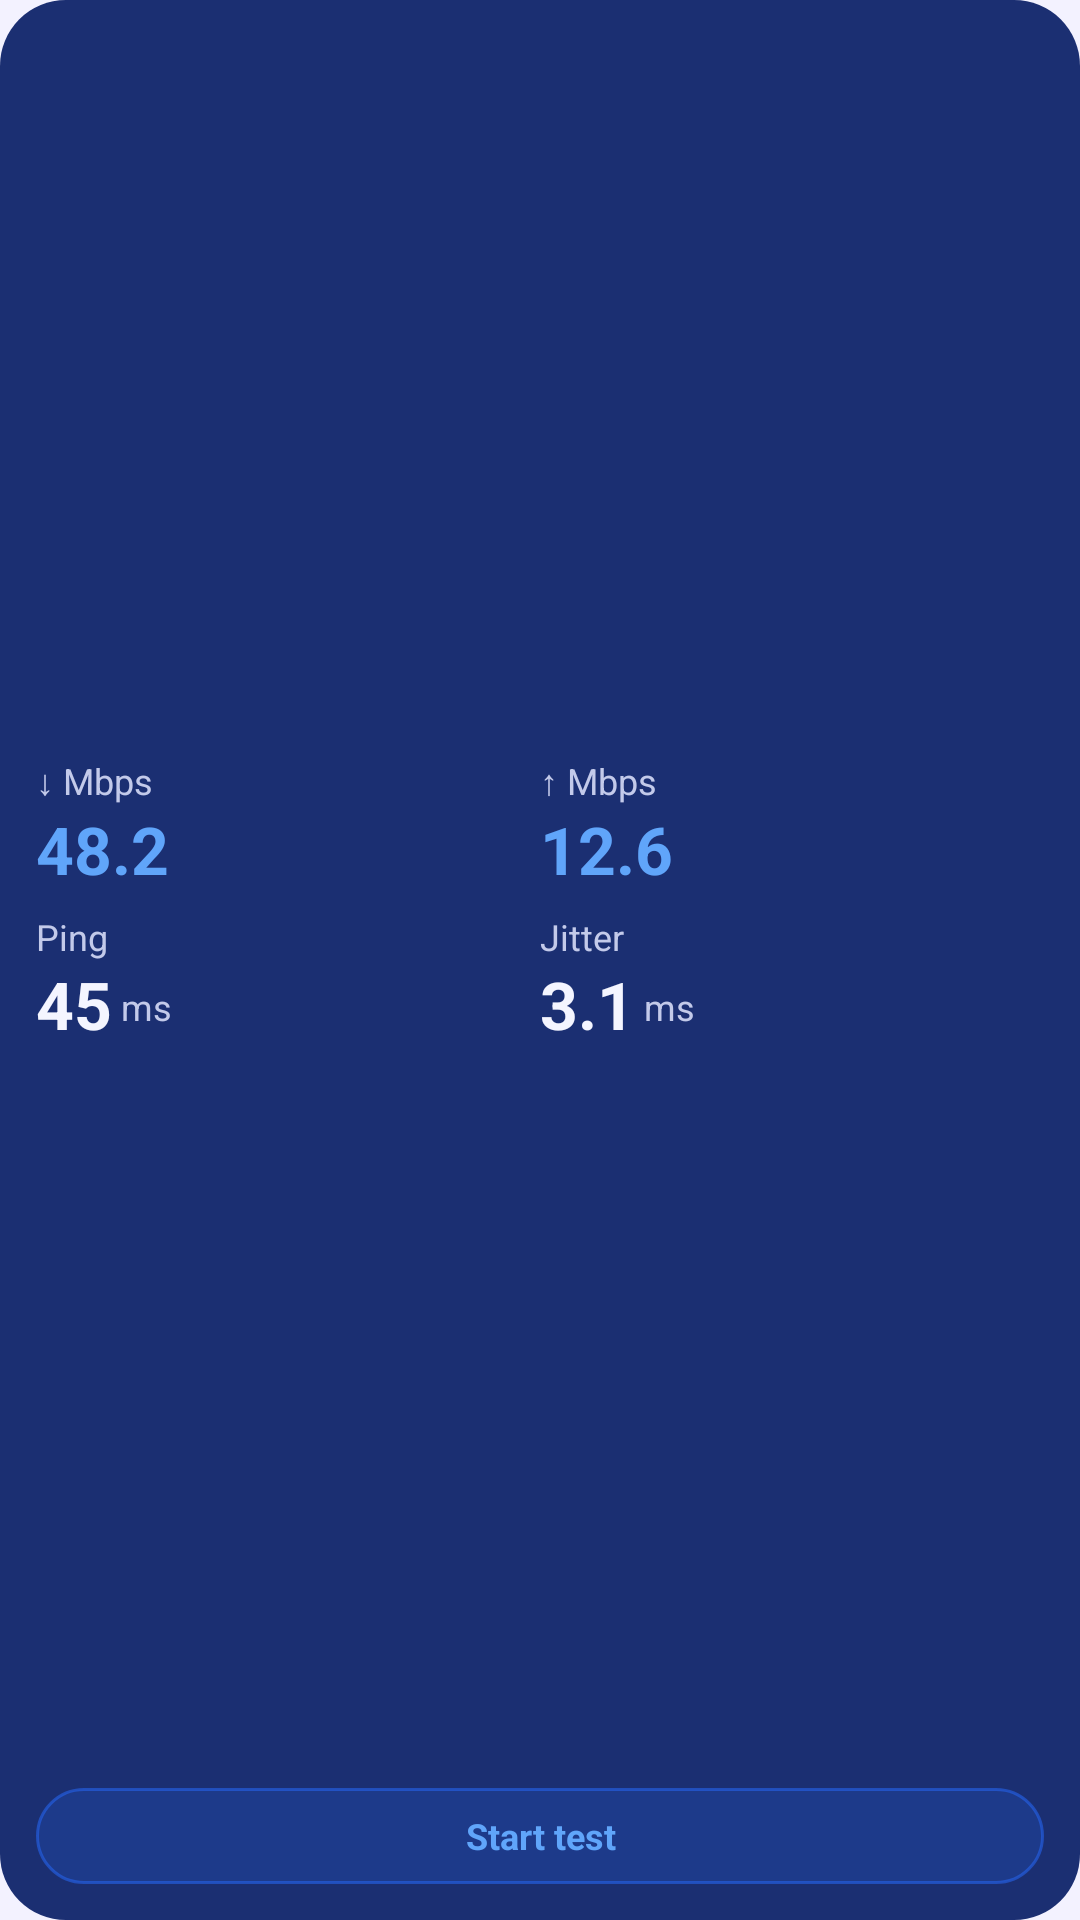

Layout XML and referenced resources for this Android screen:
<!-- AndroidManifest.xml: application theme Theme.Mahirex -->
<!-- res/layout/widget_test_preview.xml -->
<?xml version="1.0" encoding="utf-8"?>
<FrameLayout xmlns:android="http://schemas.android.com/apk/res/android"
    android:layout_width="match_parent"
    android:layout_height="match_parent"
    android:background="@drawable/widget_bg_dark">
    <LinearLayout android:layout_width="match_parent" android:layout_height="match_parent" android:gravity="center_vertical" android:orientation="vertical" android:padding="12dp">
        <LinearLayout android:layout_width="match_parent" android:layout_height="0dp" android:layout_weight="1" android:gravity="center_vertical" android:orientation="vertical">
            <LinearLayout android:layout_width="match_parent" android:layout_height="wrap_content" android:orientation="horizontal">
            <LinearLayout android:layout_width="0dp" android:layout_height="wrap_content" android:layout_weight="1" android:orientation="vertical">
                <TextView android:layout_width="wrap_content" android:layout_height="wrap_content" android:text="↓ Mbps" android:textColor="@color/wd_prev_muted" android:textSize="12sp" android:maxLines="1" />
                <LinearLayout android:layout_width="wrap_content" android:layout_height="wrap_content" android:gravity="bottom" android:orientation="horizontal">
                    <TextView android:layout_width="wrap_content" android:layout_height="wrap_content" android:text="48.2" android:textColor="@color/wd_prev_accent" android:textSize="22sp" android:textStyle="bold" android:maxLines="1" android:textDirection="ltr" />
                    <TextView android:layout_width="wrap_content" android:layout_height="wrap_content" android:layout_marginStart="3dp" android:layout_marginBottom="3dp" android:text="" android:textColor="@color/wd_prev_muted" android:textSize="12sp" android:textDirection="ltr" />
                </LinearLayout>
            </LinearLayout>
            <LinearLayout android:layout_width="0dp" android:layout_height="wrap_content" android:layout_weight="1" android:orientation="vertical">
                <TextView android:layout_width="wrap_content" android:layout_height="wrap_content" android:text="↑ Mbps" android:textColor="@color/wd_prev_muted" android:textSize="12sp" android:maxLines="1" />
                <LinearLayout android:layout_width="wrap_content" android:layout_height="wrap_content" android:gravity="bottom" android:orientation="horizontal">
                    <TextView android:layout_width="wrap_content" android:layout_height="wrap_content" android:text="12.6" android:textColor="@color/wd_prev_accent" android:textSize="22sp" android:textStyle="bold" android:maxLines="1" android:textDirection="ltr" />
                    <TextView android:layout_width="wrap_content" android:layout_height="wrap_content" android:layout_marginStart="3dp" android:layout_marginBottom="3dp" android:text="" android:textColor="@color/wd_prev_muted" android:textSize="12sp" android:textDirection="ltr" />
                </LinearLayout>
            </LinearLayout>
            </LinearLayout>
            <LinearLayout android:layout_width="match_parent" android:layout_height="wrap_content" android:layout_marginTop="6dp" android:orientation="horizontal">
            <LinearLayout android:layout_width="0dp" android:layout_height="wrap_content" android:layout_weight="1" android:orientation="vertical">
                <TextView android:layout_width="wrap_content" android:layout_height="wrap_content" android:text="@string/sp_ping" android:textColor="@color/wd_prev_muted" android:textSize="12sp" android:maxLines="1" />
                <LinearLayout android:layout_width="wrap_content" android:layout_height="wrap_content" android:gravity="bottom" android:orientation="horizontal">
                    <TextView android:layout_width="wrap_content" android:layout_height="wrap_content" android:text="45" android:textColor="@color/wd_prev_text" android:textSize="22sp" android:textStyle="bold" android:maxLines="1" android:textDirection="ltr" />
                    <TextView android:layout_width="wrap_content" android:layout_height="wrap_content" android:layout_marginStart="3dp" android:layout_marginBottom="3dp" android:text="ms" android:textColor="@color/wd_prev_muted" android:textSize="12sp" android:textDirection="ltr" />
                </LinearLayout>
            </LinearLayout>
            <LinearLayout android:layout_width="0dp" android:layout_height="wrap_content" android:layout_weight="1" android:orientation="vertical">
                <TextView android:layout_width="wrap_content" android:layout_height="wrap_content" android:text="@string/sp_jitter" android:textColor="@color/wd_prev_muted" android:textSize="12sp" android:maxLines="1" />
                <LinearLayout android:layout_width="wrap_content" android:layout_height="wrap_content" android:gravity="bottom" android:orientation="horizontal">
                    <TextView android:layout_width="wrap_content" android:layout_height="wrap_content" android:text="3.1" android:textColor="@color/wd_prev_text" android:textSize="22sp" android:textStyle="bold" android:maxLines="1" android:textDirection="ltr" />
                    <TextView android:layout_width="wrap_content" android:layout_height="wrap_content" android:layout_marginStart="3dp" android:layout_marginBottom="3dp" android:text="ms" android:textColor="@color/wd_prev_muted" android:textSize="12sp" android:textDirection="ltr" />
                </LinearLayout>
            </LinearLayout>
            </LinearLayout>
        </LinearLayout>
        <TextView android:layout_width="match_parent" android:layout_height="wrap_content" android:background="@drawable/widget_pill_0" android:gravity="center" android:minHeight="32dp" android:paddingStart="14dp" android:paddingEnd="14dp" android:text="@string/wd_start_test" android:textColor="@color/wd_prev_accent" android:textSize="12sp" android:textStyle="bold" android:maxLines="1" android:layout_marginTop="6dp" />
    </LinearLayout>
</FrameLayout>
<!-- resources referenced by this layout -->
<resources>
  <color name="wd_prev_accent">#60A5FA</color>
  <color name="wd_prev_muted">#C3CAEA</color>
  <color name="wd_prev_text">#F4F5FF</color>
  <!-- drawable widget_bg_dark (drawable) -->
  <?xml version="1.0" encoding="utf-8"?>
  <shape xmlns:android="http://schemas.android.com/apk/res/android" android:shape="rectangle">
      <solid android:color="#FF1B2F72" />
      <corners android:radius="22dp" />
  </shape>
  <!-- drawable widget_pill_0 (drawable) -->
  <?xml version="1.0" encoding="utf-8"?>
  <shape xmlns:android="http://schemas.android.com/apk/res/android" android:shape="rectangle">
      <solid android:color="#332563EB" />
      <stroke android:width="1dp" android:color="#992563EB" />
      <corners android:radius="16dp" />
  </shape>
  <string name="sp_jitter">Jitter</string>
  <string name="sp_ping">Ping</string>
  <string name="wd_start_test">Start test</string>
  <style name="Theme.Mahirex" parent="Theme.Material3.DayNight.NoActionBar">
          <item name="colorPrimary">@color/accent</item>
          <item name="colorOnPrimary">@color/on_accent</item>
          <item name="android:windowBackground">@color/bg</item>
          <item name="android:statusBarColor">@color/bg</item>
          <item name="android:navigationBarColor">@color/bg</item>
          <item name="android:windowLightStatusBar">true</item>
          <item name="android:windowLightNavigationBar" tools:targetApi="27">true</item>
      </style>
  <color name="accent">#2563EB</color>
  <color name="on_accent">#FFFFFF</color>
  <color name="bg">#F3F2FF</color>
</resources>
